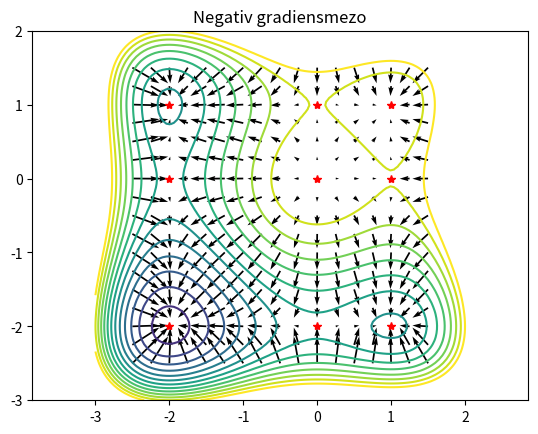

This chart was generated by the following Python code:
import matplotlib.pyplot as plt
import numpy as np


# negativ gradiensmezo
def gradmezo(fun, a=[-5, 5, -5, 5], normalt=False, m=None):
    # az m-ben meg lehet adni rarajzolando pontokat
    # ha normalt=True, akkor normalt negativ gradiensmezo
    xa = np.linspace(a[0], a[1], 100)
    xb = np.linspace(a[2], a[3], 100)
    xmatrix, ymatrix = np.meshgrid(xa, xb)
    zmatrix = fun(xmatrix, ymatrix)

    xga = np.linspace(a[0] + 0.5, a[1] - 0.5, 17)
    xgb = np.linspace(a[2] + 0.5, a[3] - 0.5, 17)
    xgrad, ygrad = np.meshgrid(xga, xgb)
    zgrad = fun(xgrad, ygrad)
    # az orai peldara a pontos gradienssel
    # u =  xgrad ** 3 + xgrad ** 2 - 2 * xgrad
    # v =  ygrad ** 3 + ygrad ** 2 - 2 * ygrad
    # q = plt.quiver(xgrad,ygrad,-u,-v)

    # numerikus gradienssel
    u, v = np.gradient(zgrad)
    if normalt:
        hossz = np.sqrt(u**2 + v**2)
        u = u / hossz
        v = v / hossz
    # a kov sorban u es v forditva!!!!
    q = plt.quiver(xgrad, ygrad, -v, -u)
    plt.contour(xmatrix, ymatrix, zmatrix, levels=np.linspace(-3, 3, 15))
    if m is not None:
        plt.plot(m[:, 0], m[:, 1], "r*")
    plt.axis("equal")
    plt.title("Negativ gradiensmezo")
    plt.show()


##############################################################################################
# a celfuggveny
def obj2(x, y):
    return (x**4 / 4 + x**3 / 3 - x**2) + 1 + y**4 / 4 + y**3 / 3 - y**2 + 2


stacp = np.array(
    [[0, 0], [1, 0], [-2, 0], [0, 1], [0, -2], [1, 1], [1, -2], [-2, 1], [-2, -2]]
)

gradmezo(obj2, a=[-3, 2, -3, 2], m=stacp)
